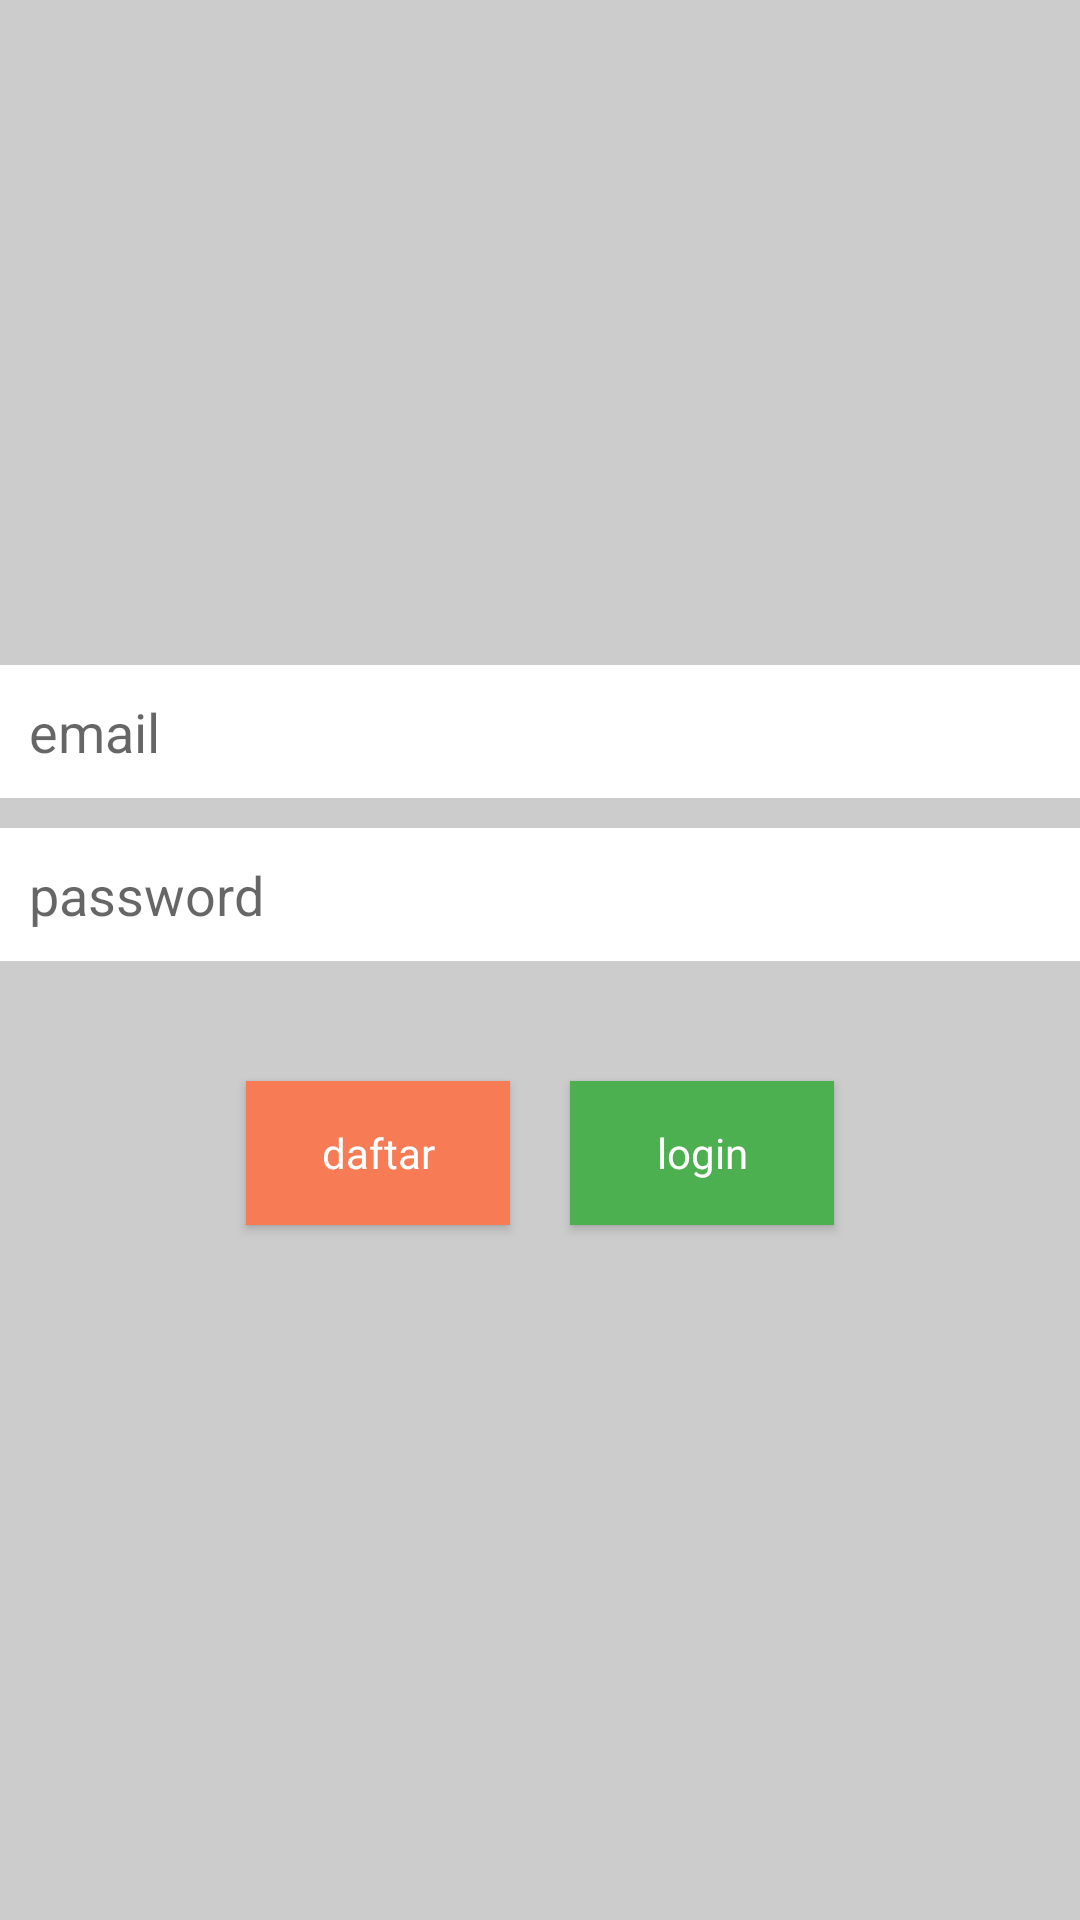

Write the Android layout XML for this screen, with the resource values it uses.
<!-- AndroidManifest.xml: application theme AppTheme -->
<!-- res/layout/activity_login.xml -->
<?xml version="1.0" encoding="utf-8"?>
<LinearLayout xmlns:android="http://schemas.android.com/apk/res/android"
    xmlns:tools="http://schemas.android.com/tools"
    android:id="@+id/activity_login"
    android:layout_width="match_parent"
    android:layout_height="match_parent"
    android:paddingBottom="@dimen/activity_vertical_margin"
    android:paddingLeft="@dimen/activity_horizontal_margin"
    android:paddingRight="@dimen/activity_horizontal_margin"
    android:paddingTop="@dimen/activity_vertical_margin"
    android:orientation="vertical"
    android:gravity="center"
    android:background="#cccccc"
    tools:context="all.donordarah.app.Login">

    <EditText
        android:layout_marginBottom="10dp"
        android:id="@+id/email"
        android:hint="email"
        android:layout_width="match_parent"
        android:layout_height="wrap_content" />
    <EditText
        android:inputType="textPassword"
        android:id="@+id/password"
        android:hint="password"
        android:layout_width="match_parent"
        android:layout_height="wrap_content" />
    <LinearLayout
        android:layout_marginTop="30dp"
        android:orientation="horizontal"
        android:layout_width="wrap_content"
        android:layout_height="wrap_content">
        <Button
            style="@style/deffaultButton"
            android:onClick="daftar"
            android:text="daftar"
            android:layout_width="wrap_content"
            android:layout_height="wrap_content" />
        <Button
            style="@style/primaryButton"
            android:onClick="login"
            android:text="login"
            android:layout_width="wrap_content"
            android:layout_height="wrap_content" />
    </LinearLayout>
</LinearLayout>
<!-- resources referenced by this layout -->
<resources>
  <style name="deffaultButton" parent="@android:style/Widget.Button">
          <item name="android:textColor">#ffffff</item>
          <item name="android:background">#f77b55</item>
          <item name="android:layout_marginLeft">10dp</item>
          <item name="android:layout_marginRight">10dp</item>
          <item name="android:layout_marginTop">10dp</item>
          <item name="android:layout_marginBottom">10dp</item>
      </style>
  <style name="primaryButton" parent="@android:style/Widget.Button">
          <item name="android:textColor">#ffffff</item>
          <item name="android:background">#4CAF50</item>
          <item name="android:layout_marginLeft">10dp</item>
          <item name="android:layout_marginRight">10dp</item>
          <item name="android:layout_marginTop">10dp</item>
          <item name="android:layout_marginBottom">10dp</item>
      </style>
  <style name="AppTheme" parent="Theme.AppCompat.Light.DarkActionBar">
          
          <item name="colorPrimary">@color/colorPrimary</item>
          <item name="colorPrimaryDark">@color/colorPrimaryDark</item>
          <item name="colorAccent">@color/colorAccent</item>
          <item name="android:textViewStyle">@style/label</item>
          <item name="editTextStyle">@style/customText</item>
      </style>
  <color name="colorPrimary">#4CAF50</color>
  <color name="colorPrimaryDark">#303F9F</color>
  <color name="colorAccent">#303F9F</color>
  <style name="label" parent="@android:style/Widget.TextView">
          <item name="android:textColor">#000000</item>
          <item name="android:padding">10dp</item>
      </style>
  <style name="customText" parent="@android:style/Widget.EditText">
          <item name="android:background">#ffffff</item>
          <item name="android:padding">10dp</item>
          <item name="android:textColor">#000000</item>
      </style>
</resources>
